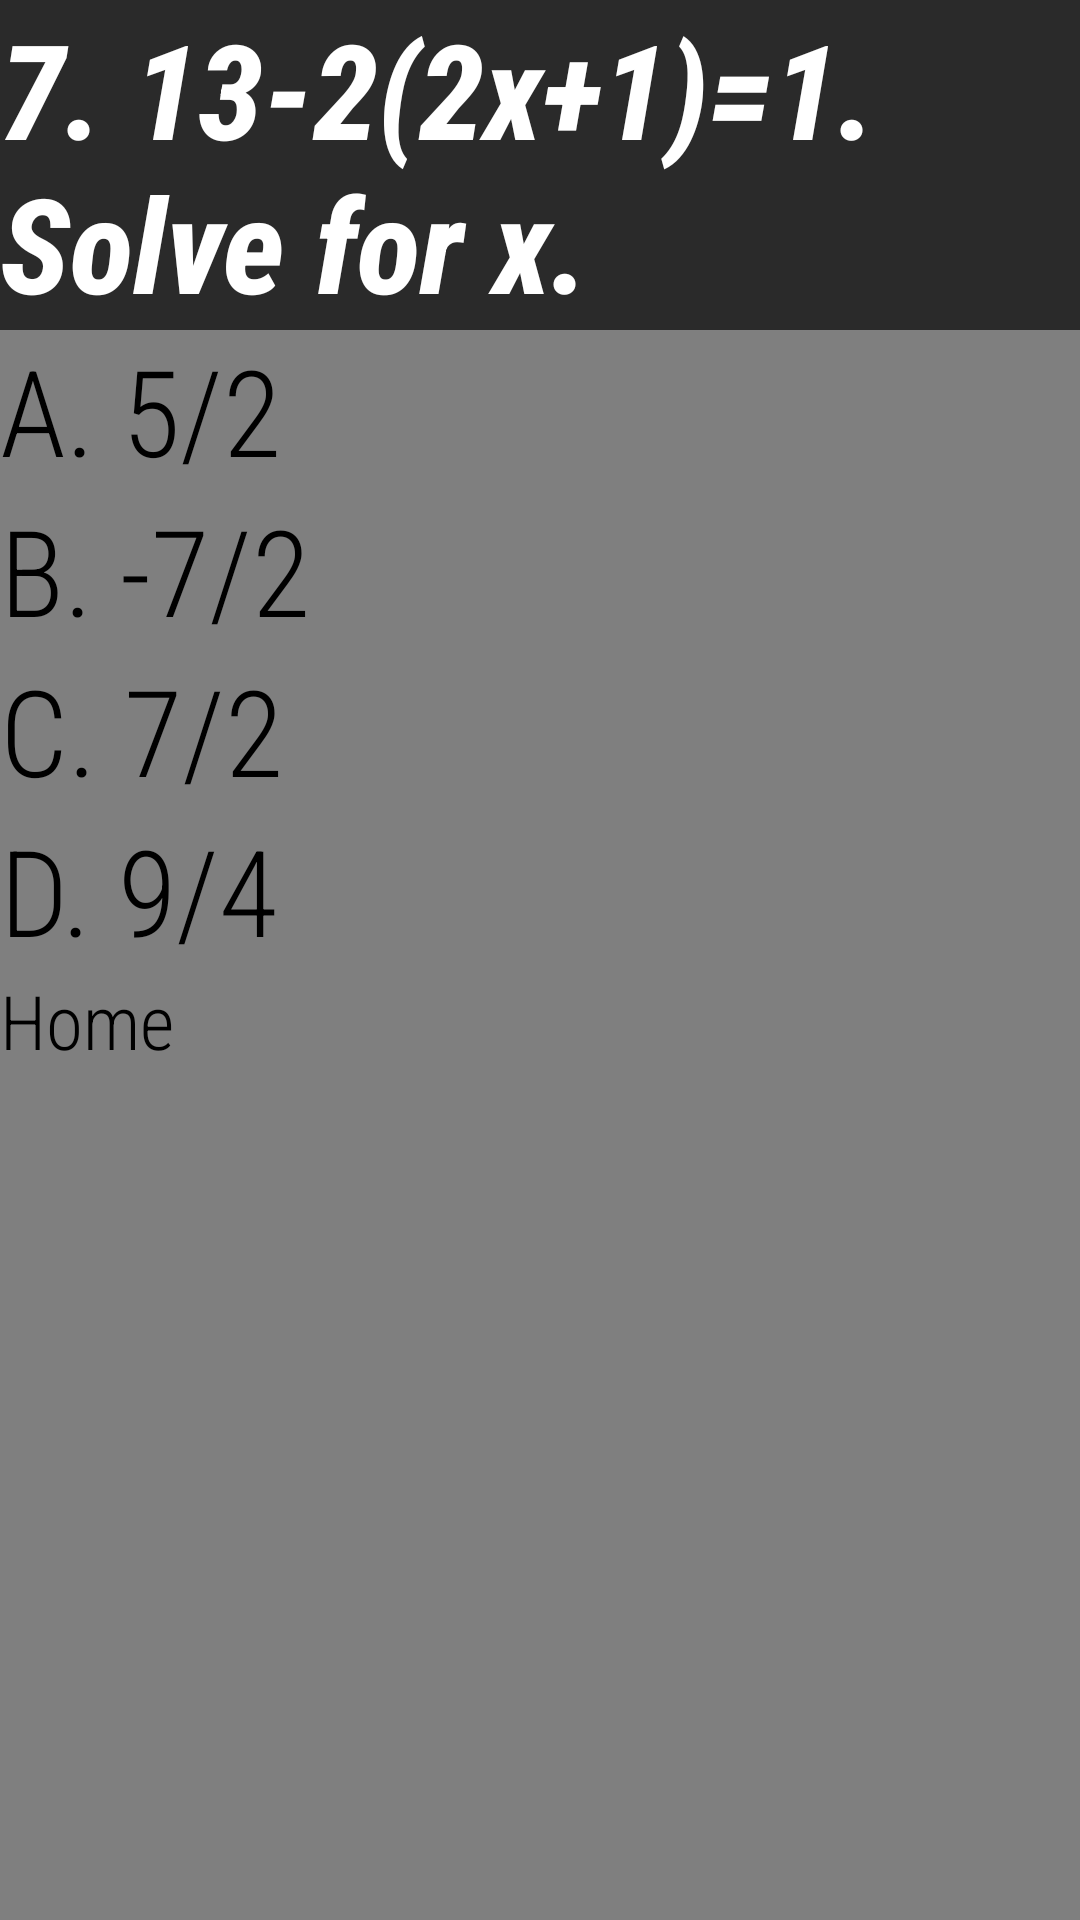

The Android layout XML behind this screen, and the referenced resources:
<!-- AndroidManifest.xml: application theme Theme.Test_poj -->
<!-- res/layout/activity_alg7.xml -->
<?xml version="1.0" encoding="utf-8"?>
<LinearLayout
    xmlns:android="http://schemas.android.com/apk/res/android"
    xmlns:tools="http://schemas.android.com/tools"
    tools:context=".Alg7Activity"
    android:layout_width="match_parent"
    android:layout_height="match_parent"
    android:orientation="vertical"
    android:background="@color/lightgrey">


    <TextView
        android:id="@+id/textView7"
        android:layout_width="match_parent"
        android:layout_height="wrap_content"
        android:text="7. 13-2(2x+1)=1. Solve for x."
        android:textSize="44sp"
        android:background="@color/darkgrey"
        android:fontFamily="sans-serif-condensed-medium"
        android:textColor="@color/white"
        android:textStyle="italic|bold"/>

    <Button
        android:id="@+id/button25"
        android:layout_width="match_parent"
        android:layout_height="wrap_content"
        android:text="A. 5/2"
        android:textSize="40sp"
        android:onClick="change_to_correct_screen"
        android:fontFamily="sans-serif-condensed-light"/>

    <Button
        android:id="@+id/button26"
        android:layout_width="match_parent"
        android:layout_height="wrap_content"
        android:text="B. -7/2"
        android:textSize="40sp"
        android:onClick="change_to_incorrect_screen"
        android:fontFamily="sans-serif-condensed-light"/>

    <Button
        android:id="@+id/button27"
        android:layout_width="match_parent"
        android:layout_height="wrap_content"
        android:text="C. 7/2"
        android:textSize="40sp"
        android:onClick="change_to_incorrect_screen"
        android:fontFamily="sans-serif-condensed-light"/>

    <Button
        android:id="@+id/button28"
        android:layout_width="match_parent"
        android:layout_height="wrap_content"
        android:text="D. 9/4"
        android:textSize="40sp"
        android:onClick="change_to_incorrect_screen"
        android:fontFamily="sans-serif-condensed-light"/>

    <Button
        android:layout_width="wrap_content"
        android:layout_height="60dp"
        android:textAlignment="center"
        android:text="Home"
        android:textSize="25sp"
        android:fontFamily="sans-serif-condensed-light"/>
</LinearLayout>
<!-- resources referenced by this layout -->
<resources>
  <color name="darkgrey">#2a2a2a</color>
  <color name="lightgrey">#7f7f7f</color>
  <color name="white">#FFFFFFFF</color>
  <style name="Theme.Test_poj" parent="Base.Theme.Test_poj">
          
          <item name="android:navigationBarColor">@android:color/transparent</item>
          <item name="android:statusBarColor">@android:color/transparent</item>
          <item name="android:windowLightStatusBar">?attr/isLightTheme</item>
      </style>
</resources>
